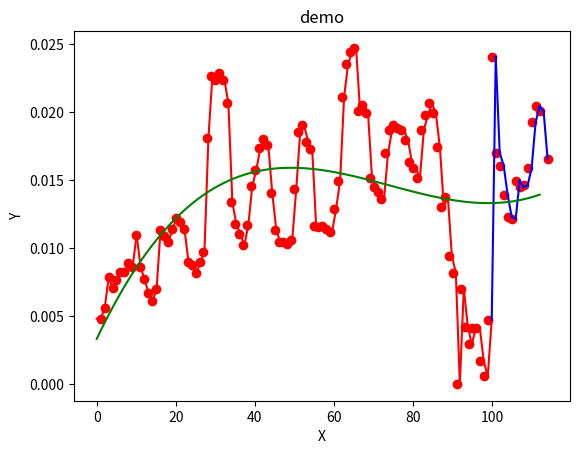

Source code (Python):
import matplotlib.pyplot as plt
import numpy as np

left_temp1 = [36.23889033607299, 36.19046884803427, 35.865593516808886, 35.78785275813761, 35.94456359943225,
             35.779753125964845, 36.040897684897715, 36.10914297788604, 36.107439631588214, 36.15694918978481,
             36.37151241624064, 36.63360283814843, 36.68593872143898, 36.50928468282995, 36.45494386107477,
             35.317577880255065, 35.63658575477053, 35.919846415828445, 36.07171580024824, 35.85136060914297,
             36.056066166975086, 36.118827821854055, 36.325640304846566, 36.41406839209574, 36.50767193884814,
             36.605670363649224, 36.596112371190735, 36.34861517975936, 36.31444720385482, 36.26960087989924,
             36.17520914983545, 35.77994665925906, 35.629438780917596, 35.75463447382641, 35.83314709041828,
             36.177288045763696, 36.08763021647766, 36.04215794931923, 36.16425278019476, 36.31091439302183,
             36.33602111866717, 35.771747719949914, 35.33637723365841, 35.34002004047333, 35.642287284578316,
             35.86338584648157, 35.95703967287395, 36.02721990852594, 36.018959525550784, 35.84079288004235,
             35.68446574132123, 35.74045473419238, 35.82853883257725, 0, 0, 0, 35.224808930807164, 0, 0,
             35.43176503761602, 35.56102741068305, 35.69028978375009, 0, 0, 0, 35.1797330921217, 0, 0, 0, 0, 0, 0, 0,
             0, 36.01281366028877, 35.90053432194593, 36.11521141459701, 36.30249400421223, 36.209392363735205,
             36.2098302240224, 36.020189161117365, 35.69272322534526, 35.82636830917732, 35.85121530299708,
             35.44523744910619, 35.5389464541062, 35.760216527225346, 36.24350669252911, 36.342959581390225,
             36.15397458858314, 36.54194730310579, 36.44199366226363, 36.58268626261643, 36.39439250373232,
             36.28323294790498, 36.11574681817252, 35.83513481216595, 35.963207322879434, 35.97927005185212,
             35.91523822475894, 36.28895531981872, 36.40091170218738, 36.1964672113132, 36.43157398072657,
             36.292412474616434, 36.29242880162836, 36.17757247580779, 35.91100216897526, 35.83977350821435,
             35.77194087289989, 35.619150585908415, 35.55346246774202, 35.982281942509495, 36.08793107243328,
             36.10602667843908, 36.07548977825783, 36.1112738905358, 36.09824199140389, 36.103629973909136,
             35.66017054065728, 35.71246478865829, 35.650680170120296, 35.62967738990901, 35.6340572550376,
             35.56095823435682, 35.68682030665099, 35.68860621453468, 35.71274326258413, 35.66090508389942,
             35.4967693532438, 35.61127337678817, 36.0340900407678, 36.02986542033894, 36.1154438039596,
             36.31387440765012, 36.28999461801607, 34.82689194756494, 34.73944756020003, 34.7236135644961,
             35.97798306811825]
right_temp1 = [36.249176836422414, 36.37829009617786, 36.31895323099143, 36.34737175056608, 36.22126228956238,
              36.123180739729754, 35.91780133563872, 36.44498467825585, 36.40680158951974, 36.55605439305399,
              36.629256456872746, 36.38236199184508, 36.63986755619167, 36.33156805938395, 36.423596166571905,
              36.401027963277, 36.36587942057998, 36.33523705586709, 36.14551041733634, 36.26904275734889,
              36.17328348277152, 35.74164728721572, 36.200444211343196, 36.075369958661916, 36.18668086748535,
              36.16330158242084, 36.13992229735633, 36.26267582932667, 35.916300882725935, 0, 0, 35.584377939327794,
              35.408479737144205, 35.48052604591719, 35.55257235469018, 35.76379937460241, 35.75560652620776,
              35.87706758118401, 35.89553514253262, 35.707337821816665, 36.1282423638767, 36.15617753515584,
              36.16168967490489, 35.856711513224774, 0, 0, 35.775334163111246, 36.2835107205648, 36.36525582557582,
              36.539532002522826, 36.656978672387346, 36.62017269910806, 36.51849000938364, 36.621130815343825,
              36.41781797049628, 36.26869006869591, 36.199262116452175, 36.12662831373394, 35.92856962032285,
              35.98026931516116, 36.40908417262323, 36.5003699482085, 36.60400256999268, 36.676409694046946,
              36.64292561664037, 36.59357223702978, 36.63415011158711, 36.59289677446585, 36.52755680891176,
              36.471428306467054, 36.41509058901709, 36.30665522389723, 35.69362691460844, 36.063141752596316,
              36.42409335719141, 36.49618925300862, 36.48406102888459, 36.35763183839573, 36.261803790110314,
              36.32539441942929, 35.954923738372365, 36.07439860293076, 36.13366715393292, 35.870192441766264,
              35.72155453096097, 35.68102688716212, 35.73071567196806, 36.009134574699495, 35.9581591579989,
              35.92260527160742, 35.953209013826154, 35.883259162258454, 35.78486205069183, 35.836290199015416,
              35.973933492665374, 36.00431278003844, 36.01912495839876, 35.99962843446054, 35.88406020603753,
              35.769589669139755, 36.05369032800696, 36.35230971339497, 36.16532400100473, 35.97213841672493,
              36.08848159865779, 36.08848159865779, 36.10790448546158, 36.26913816324463, 36.13645449517329,
              36.02552871900009, 35.9971134159265, 36.01650245649395, 35.97328281352249, 36.563167168412946,
              36.57816437194652, 36.48123737931619, 36.37683375350839, 36.3879531627024, 36.34847324196103,
              36.30958138265026, 36.29183026876331, 36.31859115076253, 36.395229322464296, 36.24731242571995,
              36.296170691849376, 36.2567499579193, 36.23347448693855, 36.126227438026454, 36.12029271046439,
              36.07795849644213, 36.30868941726125, 36.550342973624694, 36.563161772042896, 36.43928869329214,
              36.40873581052237, 36.33293342285525, 36.31620402774604, 36.29920201698786, 36.092700174620354,
              36.27287890333673]
total_temp = []

left_temp2 = [34.676111381640105, 34.676314206910355, 34.71866586287387, 34.800461390505, 34.7702718536741,
              34.792594228092376, 34.80389186673989, 34.80485239362531, 34.83107239749835, 34.81732227324697,
              34.904578487198044, 34.82700633463053, 34.77370120364422, 34.752947727235004, 34.70721439549416,
              34.73838019578717, 34.917565265921006, 34.90797278431652, 34.87706823757079, 34.91224786725235,
              34.936847522676764, 34.91625184203562, 34.91703142774795, 34.83479410140936, 34.83502063288706,
              34.81428035086634, 34.83892126223772, 34.868590944964005, 35.16029647797775, 35.322688278888855,
              35.31461255399579, 35.32660175770142, 35.31205854791774, 35.25438922235627, 34.99909494756295,
              34.933151465370685, 34.90970273870623, 34.87782785716389, 34.93623648230074, 35.03638931756356,
              35.083132883125245, 35.140875010918606, 35.16340459842388, 35.14541076013057, 35.023321535239134,
              34.926101483663146, 34.89410225523676, 34.89286686633863, 34.890187312573815, 34.89700498187855,
              35.028072361027455, 35.17678203227071, 35.19871524948154, 35.15203702238855, 35.13090452640658,
              34.91529057764908, 34.92216886817692, 34.919224715324354, 34.91806764834358, 34.90801889986854,
              34.98240345942041, 35.02669382646059, 35.26697435707939, 35.340609414158905, 35.38810521188644,
              35.39538318808755, 35.21884314905335, 35.2336770158435, 35.208475984396856, 35.03066580274821,
              35.031470311387544, 35.00256538729282, 34.988011236885924, 35.12355096772224, 35.18591452081189,
              35.193844548166275, 35.18683929155492, 35.18594858402483, 35.14797615301389, 35.09019826675381,
              35.072053024730785, 35.045493009103694, 35.173640073633564, 35.22076119140633, 35.24937309781609,
              35.22374909149798, 35.13942824227104, 34.98532957178871, 35.0072604892964, 34.83668537880141,
              34.784062900630516, 34.49677418171106, 34.75572769534961, 34.41561168572551, 34.2536612026975,
              34.29513620027785, 34.357236558348646, 34.332579484531834, 34.101503101491794, 34.32630498849346, 0, 0, 0,
              0, 0, 0, 0, 0, 0, 0, 0, 0, 0, 0]
right_temp2 = [34.83321455558563, 34.83321455558563, 34.98257938783463, 34.89151340009672, 35.09510397234943,
               35.20069674809025, 35.34339080759643, 35.367304890377774, 35.374549431866946, 35.32804677842707,
               35.25784994993815, 35.096410309947885, 35.078911251530066, 35.0536980848988, 35.02429691752961,
               35.17104031230935, 35.32602631299075, 35.43606806422014, 35.47826188168256, 35.53835896241953,
               35.516298005597385, 35.48230820690991, 35.29354825185787, 35.157488524713216, 35.07066407577235,
               35.084895025692894, 35.11122363285779, 35.13586830112891, 35.38767708405241, 35.52208476736504,
               35.540308507446426, 35.53148697692109, 35.52999932787373, 35.466008532150425, 35.34143549847694,
               35.24194592090454, 35.20917442198488, 35.17783026291257, 35.16461783259589, 35.19306028091677,
               35.346104014173775, 35.420522618323965, 35.46810806628231, 35.559548044242085, 35.460115457909644,
               35.425004487608426, 35.39374306987873, 35.36575781523172, 35.36993984766191, 35.374347808650604,
               35.45579482640053, 35.46857958423614, 35.43749631198999, 35.40870447275071, 35.4469785701974,
               35.335007574299944, 35.29823581098859, 35.242139707909416, 35.23736750908975, 35.21658848158802,
               35.232635625388795, 35.35109235319593, 35.354006792138044, 35.45340029768893, 35.48346111332857,
               35.46969577654167, 35.44790579908643, 35.46448421206014, 35.388171267636416, 35.29622507170197,
               35.233858311710264, 35.228365481882946, 35.29261410933945, 35.458290087907805, 35.50799105084246,
               35.5186252163188, 35.504194235415866, 35.494119306923594, 35.411366577866225, 35.326977036924426,
               35.292247357673354, 35.28169235035159, 35.37830787410593, 35.43380584626438, 35.47084134547675,
               35.603018845080534, 35.579666989462474, 35.63120321485447, 35.67978386989269, 35.60043814613764,
               35.520966175928145, 35.279652421795916, 35.31370419430808, 35.246356550705016, 35.40718221071988,
               35.575681492630444, 35.594529378174215, 35.66801756444396, 35.705153374835405, 35.75752790145934,
               35.69329963843265, 35.412180853573716, 35.4098717014127, 35.33067645494559, 35.27260852575337,
               35.26199382971764, 35.36995721132951, 35.35275121130239, 35.358575137954254, 35.401364524614095,
               35.52282995603609, 35.5604629985699, 35.55300690430464, 35.42637729951594]
left_temp = [34.69693960121803, 34.69714390438507, 34.724148886139105, 34.804216907092, 34.777258659232906,
              34.796810225445576, 34.81947161712282, 34.817589735757004, 34.84249311872802, 34.83059115124269,
              34.915790484271206, 34.83127044906072, 34.799021125734114, 34.76453481251616, 34.74312702535861,
              34.7732421330873, 34.92734558481806, 34.912837666736294, 34.89643896032642, 34.930854717594954,
              34.95858861777064, 34.94925722172036, 34.929753234212725, 34.845262794392, 34.83691961721618,
              34.81663780642099, 34.843677384975535, 34.87147479631136, 35.16820447576458, 35.329325337334836,
              35.3195690758298, 35.3365747248168, 35.319218448557976, 35.2581769210333, 35.00009641631473,
              34.94297860963593, 34.918475937786305, 34.887963762122936, 34.94065761827723, 35.04298388250499,
              35.084159480842125, 35.141919775106395, 35.163930441858675, 35.149083153603634, 35.02382534610658,
              34.928546931925396, 34.895553172581906, 34.89625507797975, 34.89115320694933, 34.901852589448055,
              35.03363340085122, 35.183666544150555, 35.20030994262635, 35.157289371196846, 35.13926053435589,
              34.93787943496919, 34.9349152561688, 34.938370476529684, 34.92932211506105, 34.92267394310223,
              34.98389779311114, 35.056251418660985, 35.27513163416738, 35.35955557453066, 35.392038527888204,
              35.402145651702966, 35.23820921426067, 35.25475846146975, 35.23210110160088, 35.06281313290595,
              35.04109562971505, 35.02678953238473, 35.00757643377731, 35.12719405251035, 35.187506221435314,
              35.201293161024324, 35.19427267545907, 35.18965912036742, 35.16217790963445, 35.10414970814237,
              35.088510978541656, 35.06387001672946, 35.18955110998512, 35.22665918127014, 35.258033922417226,
              35.23180425389591, 35.143613321403166, 34.98831893511167, 35.013796467788495, 34.86110857843344,
              34.81662400504761, 34.5270386594737, 34.77526536870955, 34.676358066459336, 34.63041938383502,
              34.6716473959849, 34.67398470244228, 34.585461310007524, 34.54706962123526, 34.69424922828048, 0, 0, 0, 0,
              0, 0, 0, 0, 0, 0, 0, 0, 0, 0]
right_temp = [34.83606287876736, 34.83606287876736, 34.98257938783463, 34.89490030922624, 35.0976810985159,
               35.20122845691505, 35.344499286050926, 35.367304890377774, 35.375668368520046, 35.32804677842707,
               35.26001507388461, 35.0974417401917, 35.080450053159176, 35.05726437978297, 35.036958026541015,
               35.18853583610578, 35.32823557117832, 35.43834705204025, 35.47826188168256, 35.544217391429484,
               35.516879352870994, 35.48346039069689, 35.29354825185787, 35.1590637590515, 35.07066407577235,
               35.085922833069226, 35.11225972357757, 35.13952646039495, 35.388800806111256, 35.52208476736504,
               35.541479594194094, 35.5426127389718, 35.541709798078415, 35.47521175994554, 35.3492122019062,
               35.25004015743096, 35.21184393315736, 35.18100339779333, 35.16619793157761, 35.19518396911246,
               35.353334264382454, 35.42563098917513, 35.47962759822515, 35.56367048186483, 35.46642816922297,
               35.4449705285661, 35.41069180720633, 35.381458546055676, 35.3794701395809, 35.385009041398924,
               35.46152537006, 35.474905260243794, 35.441482746168816, 35.413792007071144, 35.46706344026174,
               35.35280674791107, 35.309224625150094, 35.26710496728433, 35.24383253184996, 35.230545058033826,
               35.23801318058393, 35.362242653488394, 35.36180724446742, 35.460845842009746, 35.48981041875494,
               35.4823692986821, 35.46108077426777, 35.47656329516732, 35.38929383464212, 35.29622507170197,
               35.23654528005753, 35.23319872960844, 35.29698890733579, 35.458290087907805, 35.509151970071926,
               35.5186252163188, 35.50651507024539, 35.49527586191083, 35.41249709770196, 35.326977036924426,
               35.2966216936931, 35.28714820672637, 35.38110851066409, 35.43380584626438, 35.47084134547675,
               35.603018845080534, 35.58084980366712, 35.63240289833248, 35.686476650102016, 35.60043814613764,
               35.52154891258369, 35.286742454645484, 35.31590447434856, 35.249056832328165, 35.40718221071988,
               35.575681492630444, 35.594529378174215, 35.66801756444396, 35.70882387681069, 35.758766673163436,
               35.69634879943865, 35.444133657546445, 35.4098717014127, 35.33288610681967, 35.27586986125384,
               35.270137438121765, 35.370515541806284, 35.353306835582245, 35.358575137954254, 35.404183304586255,
               35.525161209723606, 35.56636160275571, 35.55300690430464, 35.42694450386629]

left_temp4 = [36.32095577701744, 36.35377464882601, 36.31097076629897, 36.244230649348964, 36.462989598399595, 36.15848251387248, 36.15848251387248, 36.046446765774526, 36.01551932279163, 35.92889895001974, 36.09340368420753, 36.151273223663644, 36.10718251324583, 36.21280415288676, 36.219715186675366, 36.14427237051349, 35.90901350250636, 35.74630055052389, 35.8052326078952, 35.81921223048186, 35.71286724619724, 35.73329597979686, 35.8457030847953, 36.030661552854, 36.141268424635626, 36.081539456149045, 36.24229797597365, 36.2364334713596, 36.043662070044256, 35.74998336315459, 35.839480129567306, 35.996220611934966, 36.243508552596644, 36.14973136632856, 36.29866214782838, 36.47923328878532, 36.17293601668951, 36.040681692699174, 36.19388017737637, 36.27474256119167, 36.41168973594582, 36.51937105199654, 36.66737186078681, 36.72148911443385, 36.80439968583788, 36.63461082172846, 36.42717359390233, 36.42599022788802, 36.39048216122292, 36.34060083132044, 36.26208392877695, 36.4425581838748, 36.49698893098524, 36.59252136412159, 36.41228429544297, 36.395275247120225, 36.56266842326906, 36.44537541646243, 36.42019863724426, 36.31165472893856, 36.42278168720202, 36.582180580812114, 36.83998709784971, 36.641754890204574, 36.634565380904625, 36.57979842197017, 36.321077022749094, 36.21713994148708, 36.151339175537125, 36.26515726882982, 36.33629378686947, 36.41065579036708, 36.520106788241414, 36.57989074837965, 36.61017934366583, 36.58650596966471, 36.569822470656725, 36.46854983560435, 36.39958488991488, 36.410912037742996, 36.511726601935834, 36.56157548021355, 36.60762181325448, 36.696031322078305, 36.71932704213845, 36.736596113068046, 36.61419767644066, 36.48903948288958, 36.42460467751502, 36.45926175860599, 36.51758892003904, 36.59961059356799, 36.72729835189966, 36.73189087431646, 36.728470012947426, 36.71926677507279, 36.63510542358539, 36.50891359639064, 36.49209321913036, 36.504187388171445, 36.544262095520715, 36.585638625006915, 36.677663017998995, 36.75940598366546, 36.705861897755035, 36.614677513299135]
right_temp4 = [36.37203278414695, 36.36081781500393, 36.3822220285421, 36.370993633134816, 36.39023755690856, 36.37179102680093, 36.37833951522407, 36.30944270960154, 36.137004383764385, 36.18732567565481, 36.22218009657699, 36.231512186717865, 36.356060770936736, 36.53716000524198, 36.56199657246631, 36.437879499268, 36.374685161584985, 36.18645055759298, 36.20987546654534, 36.18757264073232, 36.124278850359815, 36.19411596328467, 36.18513582275279, 36.15049186353722, 36.11651806871214, 36.46346571532606, 36.39400602470385, 36.3269316005146, 36.251243130640276, 36.062330912071374, 36.11264916092104, 36.06522340507487, 36.14325138808943, 36.30866464596738, 36.290908431431205, 36.14210740355929, 35.99011366369673, 36.009531440297785, 35.897048465483316, 35.65998904291918, 35.75610535740368, 35.9147440108199, 35.889527872569374, 0, 0, 0, 0, 0, 0, 0, 0, 0, 0, 0, 0, 0, 0, 0, 0, 0, 0, 35.74306165600225, 36.01147602282661, 36.11329538439661, 36.26389943256069, 36.25555391119387, 36.06643948218313, 36.01544912128743, 35.71991238626083, 35.79708488726347, 35.93015438787022, 35.97050241511033, 35.98287410016911, 36.04953805631508, 36.01208577612614, 0, 0, 36.115452764069076, 35.86127598882405, 36.047320761419535, 36.10976749002916, 35.81945225718195, 35.879839099247995, 36.01065388932636, 36.14146867940474, 36.16445894422342, 36.12850760280539, 35.946754368517354, 35.90061390735559, 36.046260283631746, 35.83805188468637, 36.10234325248913, 36.11108941712474, 36.15054960099596, 36.13629510207993, 36.036787689691614, 35.795593637046885, 35.77334185343057, 35.75927956144312, 35.95494941642167, 35.94754104242614, 36.00086203270214, 36.14342900080154, 36.18980234336567, 36.20026573939105, 36.15346119847823]

# 初始化差值
diff = 0

first = True
isLeft = False
colors = []
count = 0

""""""
left_temp = np.array(left_temp)
right_temp = np.array(right_temp)
qz_left_temp = left_temp[left_temp != 0]
qz_right_temp = right_temp[right_temp != 0]

left_temp = (left_temp - np.min(qz_left_temp)) / np.max(left_temp)
right_temp = (right_temp - np.min(qz_right_temp)) / np.max(right_temp)
# print(left_temp, right_temp)


for i in range(len(left_temp)):

    if first:
        if left_temp[i] >= 0:
            first = False
            total_temp.append(left_temp[i])
            isLeft = True
            colors.append(0)
        else:
            total_temp.append(right_temp[i])
            isLeft = False
            first = False
            colors.append(1)
    else:
        if isLeft:
            if left_temp[i] >= 0:
                total_temp.append(left_temp[i])
                colors.append(0)
                count = i

            else:
                print(left_temp[count], right_temp[count], count)
                # total_temp.append(right_temp[i]+(left_temp[count]-right_temp[count]))
                total_temp.append(right_temp[i])
                colors.append(1)
    # if first:
    #     if left_temp[i] != 0:
    #         first = False
    #         total_temp.append(left_temp[i])
    #         isLeft = True
    #         colors.append(0)
    #     else:
    #         total_temp.append(right_temp[i])
    #         isLeft = False
    #         first = False
    #         colors.append(1)
    # else:
    #     if isLeft:
    #         if right_temp[i] != 0:
    #             total_temp.append(right_temp[i])
    #             colors.append(0)
    #             count = i
    #
    #
    #         else:
    #             # print(right_temp[i]+(left_temp[i-1]-right_temp[i-1]))
    #             total_temp.append(left_temp[i]+(right_temp[count]-left_temp[count]))
    #             colors.append(1)

# 创建x轴的索引
# x = range(len(total_temp))
x = np.linspace(0, len(total_temp), len(total_temp))  # 生成 0 到 10 的 100 个点

# plt.plot(x[:midpoint], y[:midpoint], 'r')  # 'r' 表示红色
# 绘制走势图
xx = []
yy = []
for i in range(1, len(colors)):
    cls = 'r' if colors[i] == 0 else 'b'
    plt.plot(x[i - 1:i + 1], total_temp[i - 1:i + 1], cls)
    xx.append(int(x[i]))
    yy.append(total_temp[i])

print(xx)
print(yy)
"""

plt.xlabel('Frame')
plt.ylabel('Temp')
plt.title('Temp frame')
plt.show()
"""

plt.scatter(xx, yy, color="red")
plt.title("demo")
plt.xlabel("X")
plt.ylabel("Y")

linear_model = np.polyfit(xx, yy, 3)  # 三次拟合
linear_model_fn = np.poly1d(linear_model)  # 得到拟合函数

x_s = np.arange(0, len(xx))  # 生成点
plt.plot(x_s, linear_model_fn(x_s), color="green")  # 画拟合曲线

plt.show()
